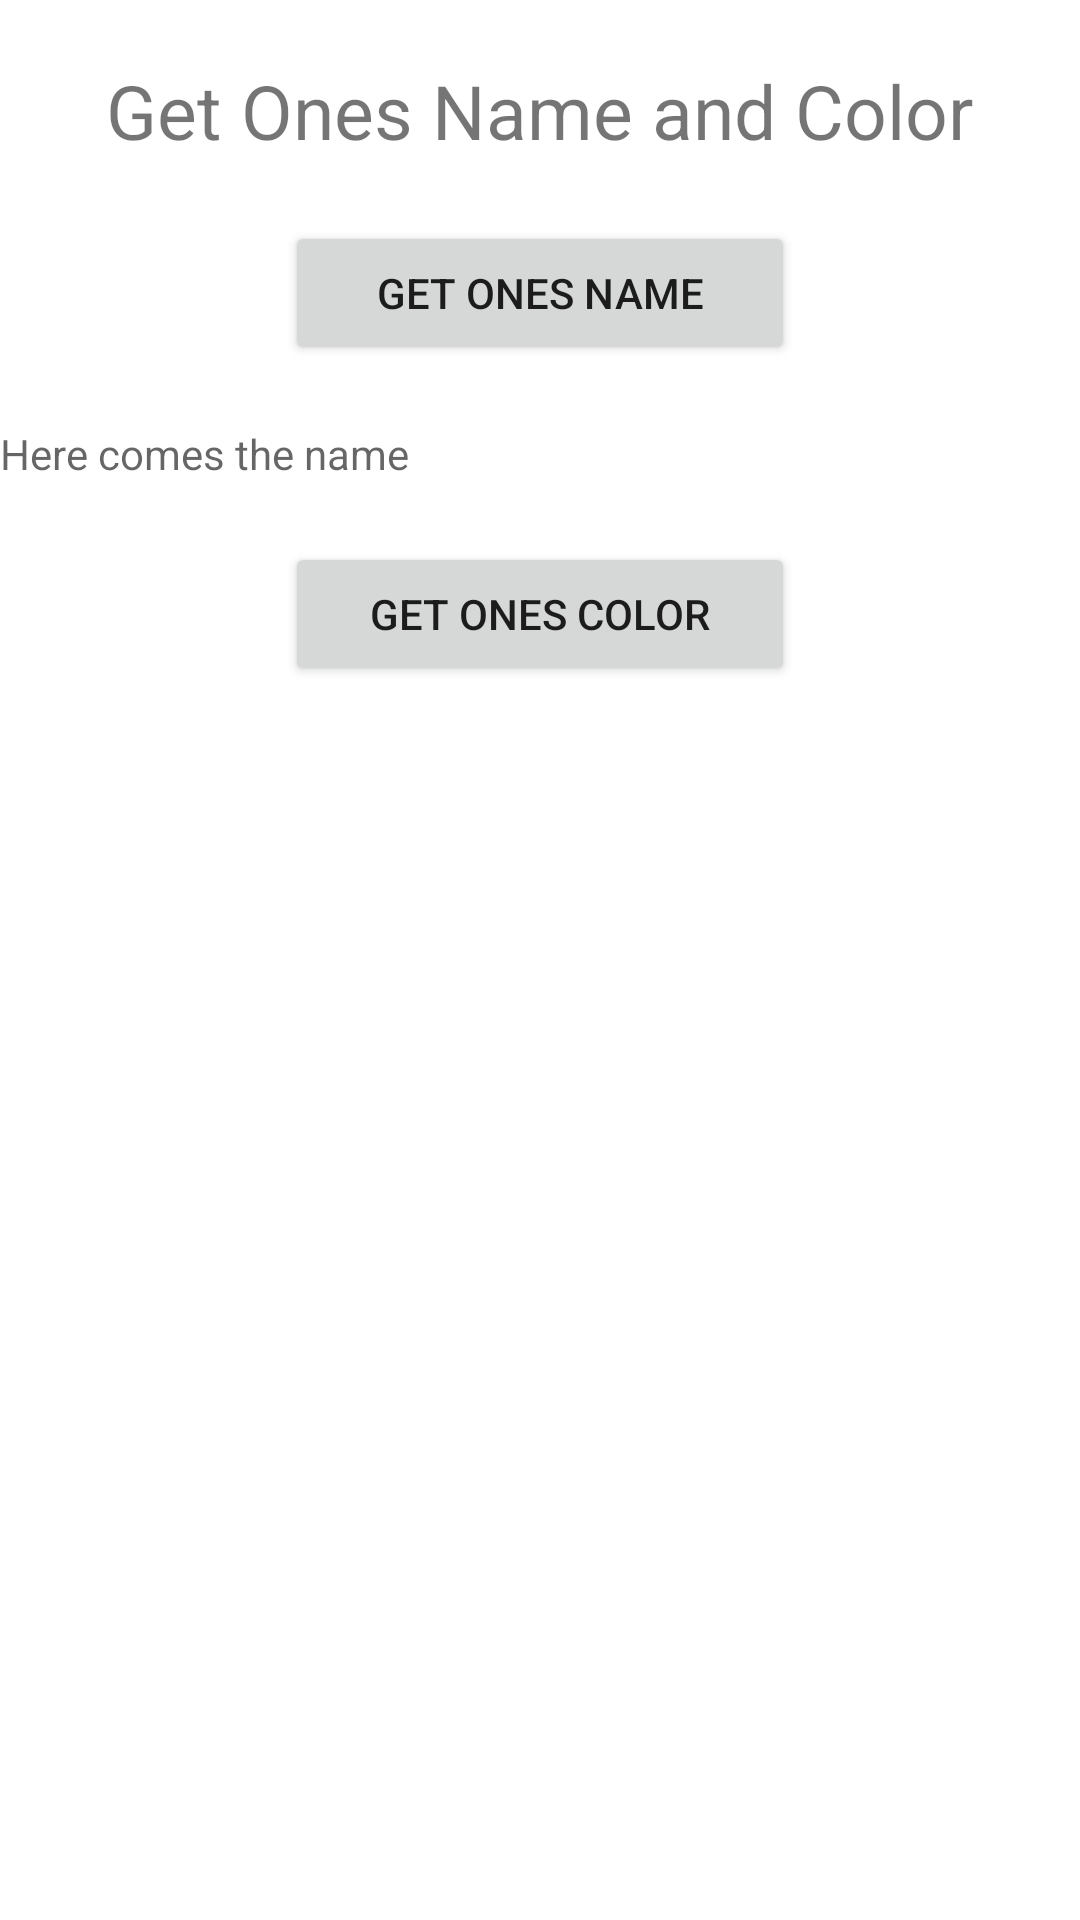

Here is an Android app screen rendered from its layout file. Give the layout XML and the strings, colors and styles it references.
<!-- AndroidManifest.xml: application theme Theme.GetNameAndColorAPP -->
<!-- res/layout/activity_main.xml -->
<?xml version="1.0" encoding="utf-8"?>
<LinearLayout xmlns:android="http://schemas.android.com/apk/res/android"
    xmlns:tools="http://schemas.android.com/tools"
    android:layout_width="match_parent"
    android:layout_height="match_parent"
    android:orientation="vertical"
    tools:context=".MainActivity" >
    <TextView
        android:id="@+id/tvTitle"
        android:layout_width="wrap_content"
        android:layout_height="wrap_content"
        android:layout_gravity="center_horizontal"
        android:textSize="25sp"
        android:padding="20sp"
        android:text="Get Ones Name and Color" />

    <LinearLayout
        android:layout_width="match_parent"
        android:layout_height="wrap_content"
        android:orientation="vertical"
        android:gravity="center_horizontal">
        <Button
            android:id="@+id/btnGetName"
            android:layout_width="170dp"
            android:layout_height="wrap_content"
            android:layout_weight="1"
            android:text="Get Ones Name" />

    </LinearLayout>

    <LinearLayout
        android:layout_width="match_parent"
        android:layout_height="wrap_content"
        android:orientation="horizontal"
        android:gravity="center_horizontal">

        <TextView
            android:id="@+id/tvType"
            android:layout_width="match_parent"
            android:layout_height="wrap_content"
            android:layout_margin="20dp"
            android:hint="Here comes the name"
            android:text="" />
        <TextView
            android:id="@+id/tvName"
            android:layout_width="match_parent"
            android:layout_height="wrap_content"
            android:layout_margin="20dp"
            android:text="" />

    </LinearLayout>
    <LinearLayout
        android:layout_width="match_parent"
        android:layout_height="wrap_content"
        android:orientation="vertical"
        android:gravity="center_horizontal">
        <Button
            android:id="@+id/btnGetColor"
            android:layout_width="170dp"
            android:layout_height="wrap_content"
            android:layout_weight="1"
            android:text="Get Ones Color" />
        <TextView
            android:id="@+id/tvEfternavn"
            android:layout_width="match_parent"
            android:layout_height="wrap_content"
            android:layout_weight="1"
            android:layout_margin="20dp"
            android:text="" />
    </LinearLayout>
</LinearLayout>
<!-- resources referenced by this layout -->
<resources>
  <style name="Theme.GetNameAndColorAPP" parent="Theme.MaterialComponents.DayNight.DarkActionBar">
          
          <item name="colorPrimary">@color/purple_500</item>
          <item name="colorPrimaryVariant">@color/purple_700</item>
          <item name="colorOnPrimary">@color/white</item>
          
          <item name="colorSecondary">@color/teal_200</item>
          <item name="colorSecondaryVariant">@color/teal_700</item>
          <item name="colorOnSecondary">@color/black</item>
          
          <item name="android:statusBarColor">?attr/colorPrimaryVariant</item>
          
      </style>
  <!-- not gathered from this repository: default colours our renderer supplied (Android Studio template values) -->
  <color name="purple_500">#FF6200EE</color>
  <color name="purple_700">#FF3700B3</color>
  <color name="teal_200">#FF03DAC5</color>
  <color name="teal_700">#FF018786</color>
  <color name="black">#FF000000</color>
  <color name="white">#FFFFFFFF</color>
</resources>
